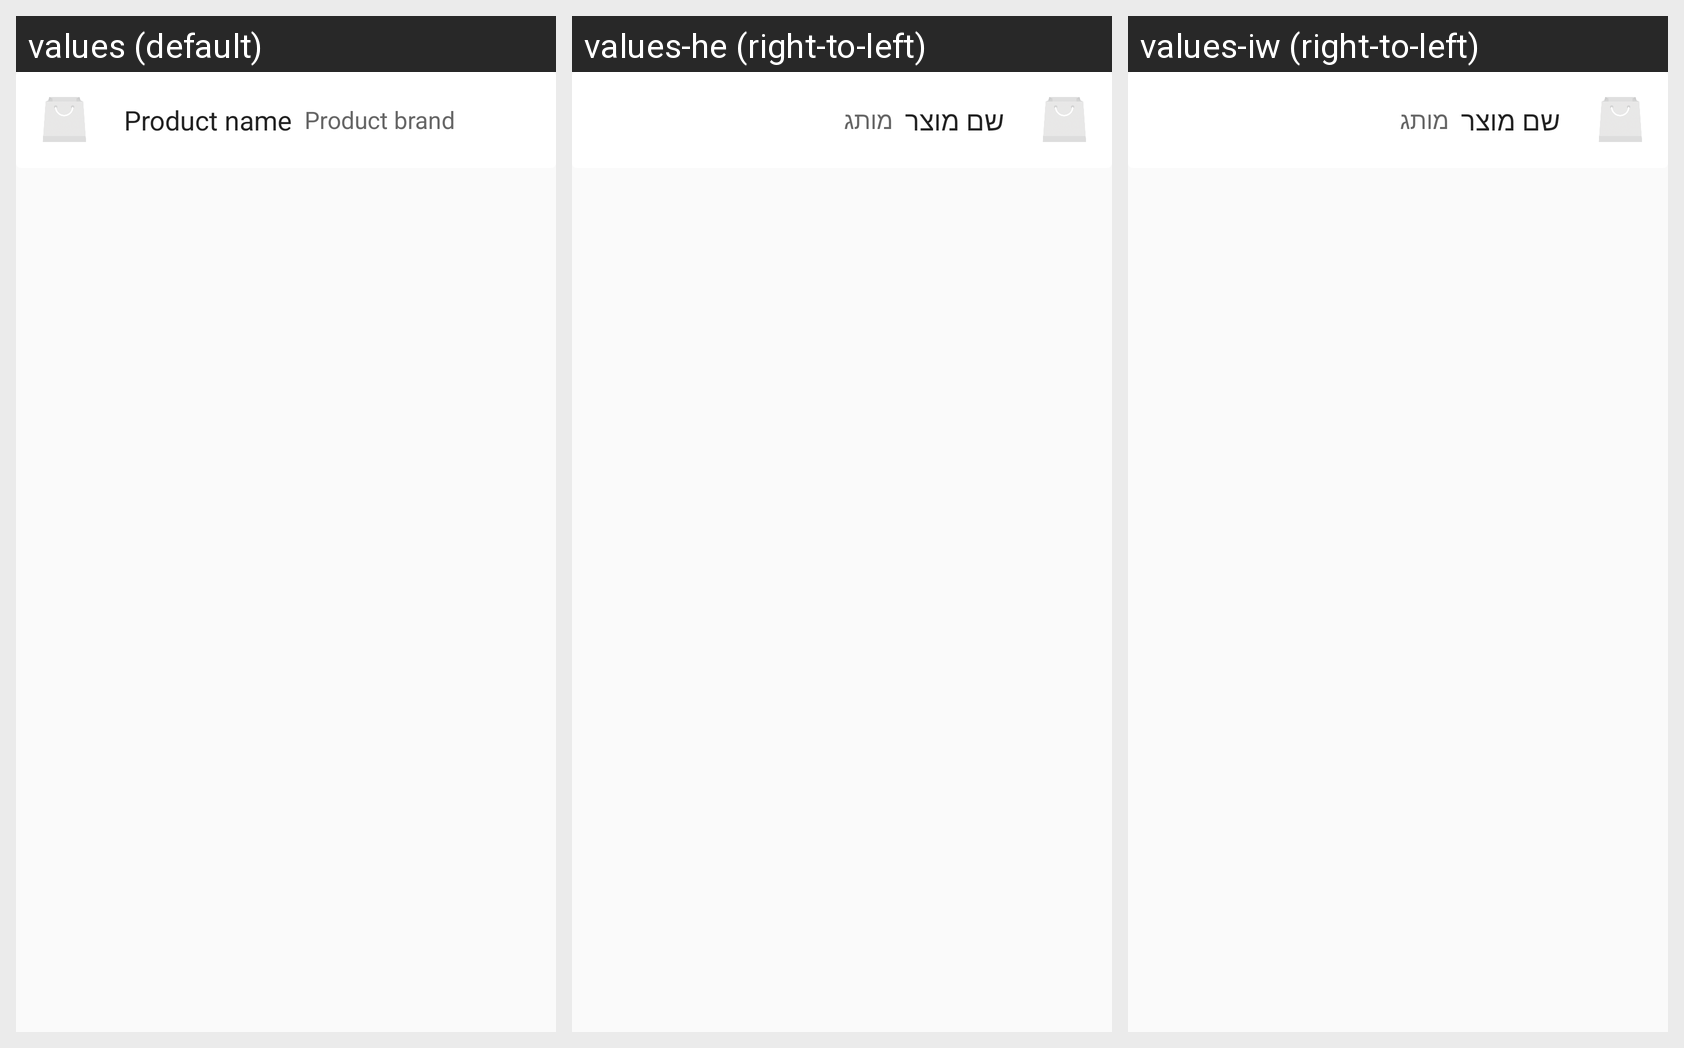

Strings drawn on this Android screen and how each of the app's shown locales translates them:
Android screen res/layout/product_item_layout.xml rendered under 3 locales, left to right: values (default), values-he (right-to-left), values-iw (right-to-left). Device: Nexus 5 (rendered at 1080×1920; each locale shown at half size, 540×960, under a caption strip naming it); theme AppTheme.
Strings drawn on this screen, with the default value and each locale's value (text and hints the layout hard-codes, and strings that could not be matched under every locale, appear in the picture but are not listed):

product_name
  values: Product name
  values-he: שם מוצר
  values-iw: שם מוצר

product_brand
  values: Product brand
  values-he: מותג
  values-iw: מותג
